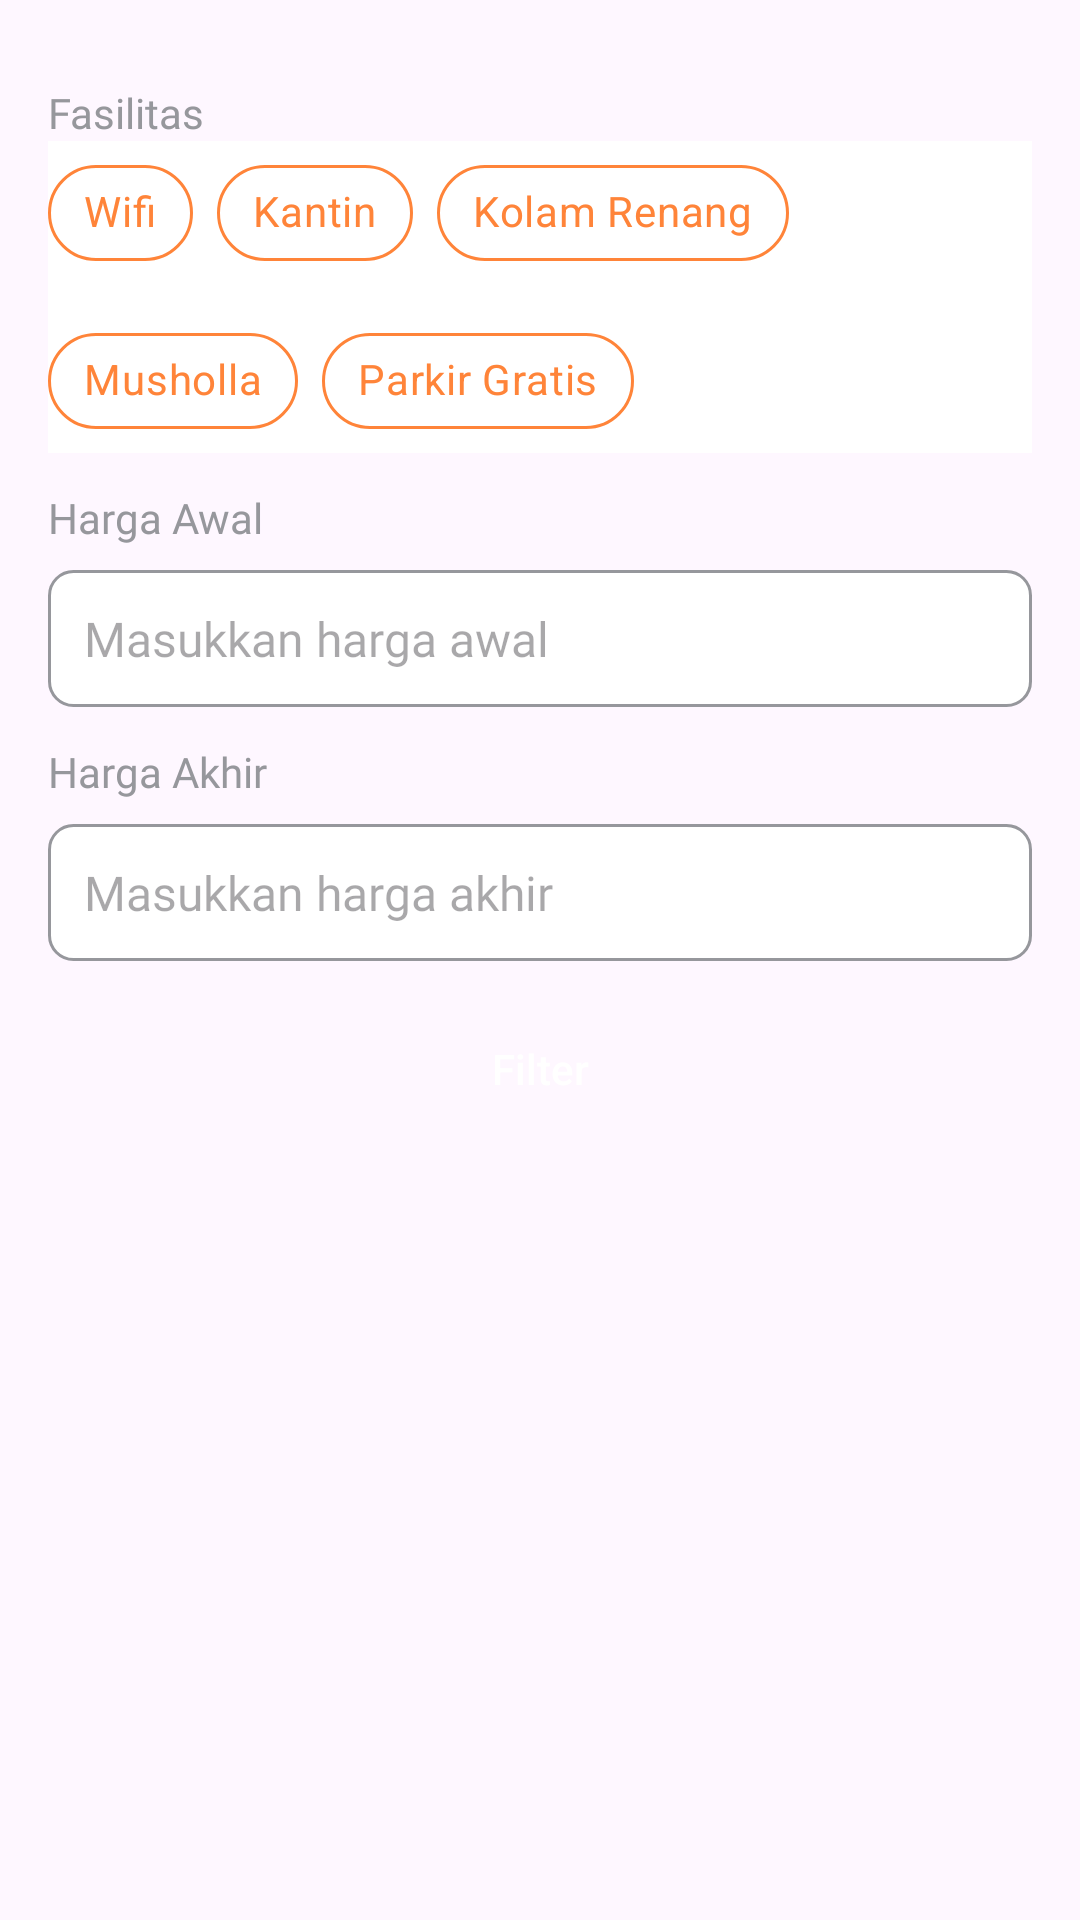

Reconstruct the res/layout file that produces this screen, plus the resources it refers to.
<!-- AndroidManifest.xml: application theme Theme.Joyjourney -->
<!-- res/layout/fragment_bottom_sheet.xml -->
<?xml version="1.0" encoding="utf-8"?>
<LinearLayout xmlns:android="http://schemas.android.com/apk/res/android"
    xmlns:tools="http://schemas.android.com/tools"
    android:layout_width="match_parent"
    android:layout_height="match_parent"
    android:padding="16dp"
    android:background="@drawable/bottomsheet_layout"
    android:orientation="vertical"
    tools:context=".user.BottomSheet">
    <LinearLayout
        android:layout_marginTop="12dp"
        android:layout_width="match_parent"
        android:orientation="vertical"
        android:layout_height="wrap_content">
        <TextView
            android:layout_width="wrap_content"
            android:layout_height="wrap_content"
            android:text="Fasilitas"
            android:textColor="#96979C"
            android:fontFamily="@font/poppins_medium"
            android:textSize="14sp"
            />
        <com.google.android.material.chip.ChipGroup
            android:id="@+id/chipGroup"
            android:background="@color/white"
            style="@style/Widget.MaterialComponents.ChipGroup"
            android:layout_width="match_parent"
            android:layout_height="wrap_content">
            <com.google.android.material.chip.Chip
                android:id="@+id/chipWifi"
                android:layout_width="wrap_content"
                style="@style/ChipStyle"
                android:layout_height="wrap_content"
                android:text="Wifi"/>

            <com.google.android.material.chip.Chip
                android:id="@+id/chipKantin"
                android:layout_width="wrap_content"
                style="@style/ChipStyle"
                android:layout_height="wrap_content"
                android:text="Kantin"/>
            <com.google.android.material.chip.Chip
                android:id="@+id/chipKolam"
                android:layout_width="wrap_content"
                style="@style/ChipStyle"
                android:layout_height="wrap_content"
                android:text="Kolam Renang"/>
            <com.google.android.material.chip.Chip
                android:id="@+id/chipMusholla"
                android:layout_width="wrap_content"
                style="@style/ChipStyle"
                android:layout_height="wrap_content"
                android:text="Musholla"/>
            <com.google.android.material.chip.Chip
                android:id="@+id/chipParkir"
                android:layout_width="wrap_content"
                style="@style/ChipStyle"
                android:layout_height="wrap_content"
                android:text="Parkir Gratis"/>
        </com.google.android.material.chip.ChipGroup>
    </LinearLayout>
    <LinearLayout
        android:layout_marginTop="12dp"
        android:layout_width="match_parent"
        android:orientation="vertical"
        android:layout_height="wrap_content">
        <TextView
            android:layout_width="wrap_content"
            android:layout_height="wrap_content"
            android:text="Harga Awal"
            android:textColor="#96979C"
            android:fontFamily="@font/poppins_medium"
            android:textSize="14sp"
            />
        <EditText
            android:layout_marginTop="8dp"
            android:background="@drawable/custom_input"
            android:id="@+id/startPrice"
            android:layout_width="match_parent"
            android:padding="12dp"
            android:layout_height="wrap_content"
            android:ems="10"
            android:maxLines="1"
            android:hint="Masukkan harga awal"
            android:textStyle="normal"
            android:fontFamily="@font/poppins_medium"
            android:textColor="#61646B"
            android:textSize="16sp"
            android:inputType="numberSigned"/>
    </LinearLayout>
    <LinearLayout
        android:layout_marginTop="12dp"
        android:layout_width="match_parent"
        android:orientation="vertical"
        android:layout_height="wrap_content">
        <TextView
            android:layout_width="wrap_content"
            android:layout_height="wrap_content"
            android:text="Harga Akhir"
            android:textColor="#96979C"
            android:fontFamily="@font/poppins_medium"
            android:textSize="14sp"
            />
        <EditText
            android:layout_marginTop="8dp"
            android:background="@drawable/custom_input"
            android:id="@+id/endPrice"
            android:layout_width="match_parent"
            android:padding="12dp"
            android:layout_height="wrap_content"
            android:ems="10"
            android:maxLines="1"
            android:hint="Masukkan harga akhir"
            android:textStyle="normal"
            android:fontFamily="@font/poppins_medium"
            android:textColor="#61646B"
            android:textSize="16sp"
            android:inputType="numberSigned"/>
    </LinearLayout>

    <androidx.appcompat.widget.AppCompatButton
        android:id="@+id/filterButton"
        android:layout_marginTop="12dp"
        android:layout_marginBottom="10dp"
        android:textAllCaps="false"
        android:textColor="@color/white"
        android:background="@drawable/primary_button"
        android:layout_width="match_parent"
        android:layout_height="wrap_content"
        android:text="Filter" />
</LinearLayout>
<!-- resources referenced by this layout -->
<resources>
  <color name="white">#FFFFFFFF</color>
  <!-- drawable custom_input (drawable) -->
  <?xml version="1.0" encoding="utf-8"?>
  <selector xmlns:android="http://schemas.android.com/apk/res/android">
      <item android:state_enabled="true" android:state_focused="true">
          <shape android:shape="rectangle">
              <solid android:color="@color/white"/>
              <corners android:radius="8dp"/>
              <stroke android:color="@color/primary" android:width="1dp"/>
          </shape>
      </item>
      <item android:state_enabled="true" >
          <shape android:shape="rectangle">
              <solid android:color="@color/white"/>
              <corners android:radius="8dp"/>
              <stroke android:color="#96979C" android:width="1dp"/>
          </shape>
      </item>
  </selector>
  <style name="ChipStyle" parent="@style/Widget.MaterialComponents.Chip.Choice">
          <item name="android:fontFamily">@font/poppins_medium</item>
          <item name="android:textSize">14sp</item>
          <item name="android:textColor">@drawable/chip_text_color</item>
          <item name="android:paddingTop">10dp</item>
          <item name="android:paddingLeft">16dp</item>
          <item name="android:paddingRight">16dp</item>
          <item name="android:paddingBottom">10dp</item>
          <item name="chipBackgroundColor">@color/chip_background_color</item>
          <item name="chipStrokeColor">@color/primary</item>
          <item name="chipStrokeWidth">1dp</item>
      </style>
  <style name="Theme.Joyjourney" parent="Base.Theme.Joyjourney" />
  <color name="primary">#FF8439</color>
  <!-- drawable chip_text_color (drawable) -->
  <?xml version="1.0" encoding="utf-8"?>
  <selector xmlns:android="http://schemas.android.com/apk/res/android">
      <item android:state_selected="true" android:color="@color/selected_chip_text_color" />
      <item android:color="@color/unselected_chip_text_color" />
  </selector>
  <style name="Base.Theme.Joyjourney" parent="Theme.Material3.DayNight.NoActionBar">
          <item name="colorPrimary">@color/primary</item>
          <item name="navigationIconTint">@color/primary</item>
      </style>
  <color name="selected_chip_text_color">#ffffff</color>
  <color name="unselected_chip_text_color">@color/primary</color>
</resources>
